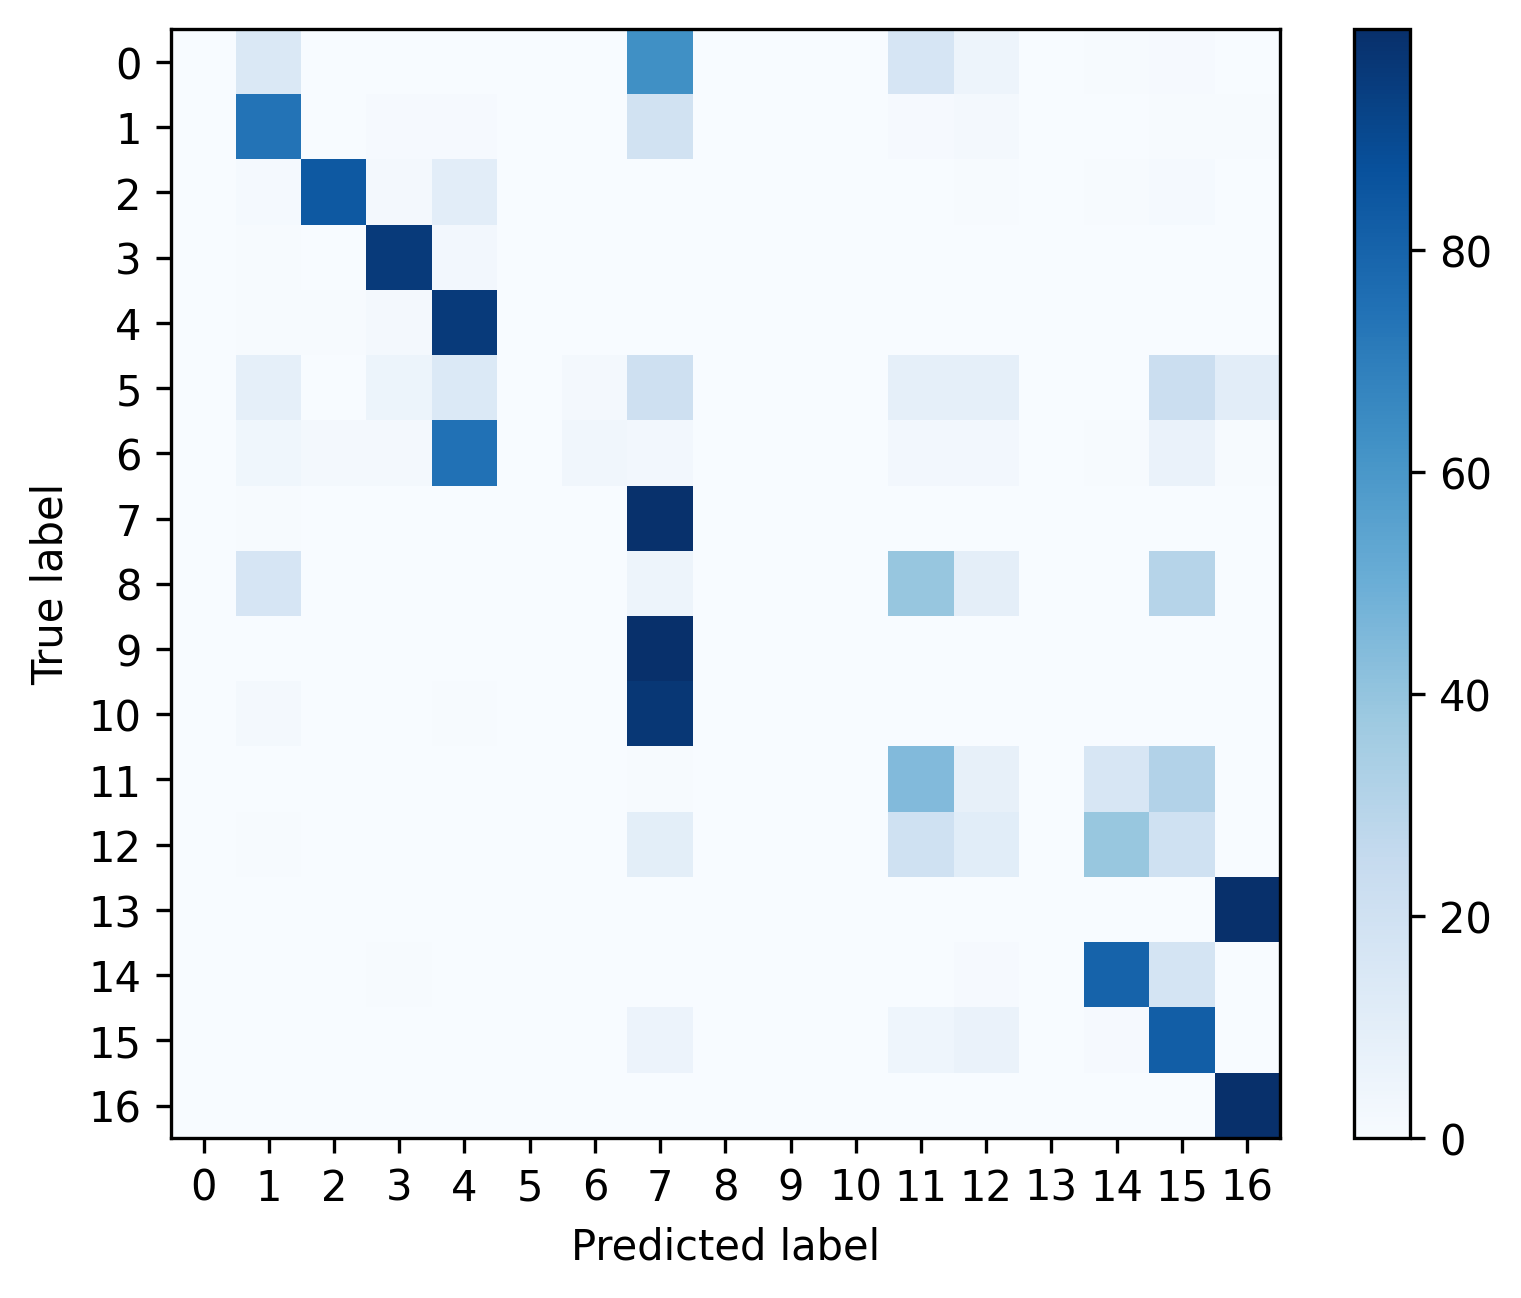

Values plotted in this chart, from the file beside it:
, 0, 1, 2, 3, 4, 5, 6, 7, 8, 9, 10, 11, 12, 13, 14, 15, 16
0, 0.0, 0.1406, 0.0, 0.0, 0.0, 0.0, 0.0, 0.6302, 0.0, 0.0, 0.0, 0.1667, 0.04688, 0.0, 0.005208, 0.01042, 0.0
1, 0.0, 0.7397, 0.0002286, 0.009829, 0.01097, 0.0, 0.0006857, 0.1938, 0.0, 0.0, 0.0, 0.0096, 0.02149, 0.0, 0.001829, 0.006857, 0.005029
2, 0.0, 0.01273, 0.8416, 0.01685, 0.1015, 0.0, 0.0007488, 0.001498, 0.0, 0.0, 0.0, 0.002246, 0.004118, 0.0, 0.005616, 0.01198, 0.001123
3, 0.0, 0.004499, 0.003342, 0.9564, 0.02429, 0.0, 0.001028, 0.003599, 0.0, 0.0, 0.0, 0.0003856, 0.0005141, 0.0, 0.001542, 0.001671, 0.002699
4, 0.0, 0.007767, 0.00658, 0.01661, 0.9591, 0.0, 0.001079, 0.001618, 0.0, 0.0, 0.0, 0.00151, 0.001942, 0.0, 0.00151, 0.001079, 0.001187
5, 0.0, 0.08621, 0.0, 0.05172, 0.1379, 0.0, 0.01724, 0.2069, 0.0, 0.0, 0.0, 0.08621, 0.08621, 0.0, 0.0, 0.2241, 0.1034
6, 0.0, 0.03684, 0.01579, 0.01579, 0.7474, 0.0, 0.03158, 0.02632, 0.0, 0.0, 0.0, 0.02632, 0.02632, 0.0, 0.005263, 0.06316, 0.005263
7, 0.0, 0.004193, 0.0, 0.0004193, 0.0006289, 0.0, 0.0, 0.9922, 0.0, 0.0, 0.0006289, 0.0006289, 0.0001398, 0.0, 0.0006289, 0.0003494, 0.0001398
8, 0.0, 0.1667, 0.0, 0.0, 0.0, 0.0, 0.0, 0.04762, 0.0, 0.0, 0.0, 0.3929, 0.09524, 0.0, 0.0, 0.2976, 0.0
9, 0.0, 0.0005057, 0.0, 0.0, 0.0, 0.0, 0.0, 0.999, 0.0, 0.0, 0.0, 0.0002528, 0.0, 0.0, 0.0001264, 0.0001264, 0.0
10, 0.0, 0.01965, 0.0, 0.0007278, 0.005822, 0.0, 0.0, 0.968, 0.0, 0.0, 0.0, 0.0, 0.0007278, 0.0, 0.002911, 0.002183, 0.0
11, 0.0, 0.0004854, 0.0, 0.0007282, 0.0, 0.0, 0.0, 0.006068, 0.0, 0.0, 0.0, 0.4417, 0.07961, 0.0, 0.1602, 0.3112, 0.0
12, 0.0, 0.004262, 0.0, 0.0, 0.0, 0.0, 0.0, 0.1003, 0.0, 0.0, 0.0, 0.2011, 0.1063, 0.0, 0.3871, 0.2011, 0.0
13, 0.0, 0.001562, 0.0, 0.0, 0.0, 0.0, 0.0, 0.0, 0.0, 0.0, 0.0, 0.0, 0.0, 0.0, 0.0003124, 0.0, 0.9981
14, 0.0, 0.0007287, 0.0, 0.005587, 0.0001619, 0.0, 0.0, 8.097165991902834e-05, 0.0, 0.0, 0.0, 0.00332, 0.009798, 0.0, 0.8017, 0.1786, 0.0
15, 0.0, 0.0001466, 0.0, 0.0, 7.331378299120235e-05, 0.0, 0.0, 0.05667, 0.0, 0.0, 0.0, 0.04465, 0.06466, 0.0, 0.01085, 0.8229, 0.0
16, 0.0, 0.003841, 0.0, 0.0, 0.0, 0.0, 0.0, 0.0003573, 0.0, 0.0, 0.0, 0.000268, 0.0, 0.0, 8.933357155619081e-05, 0.0, 0.9954
